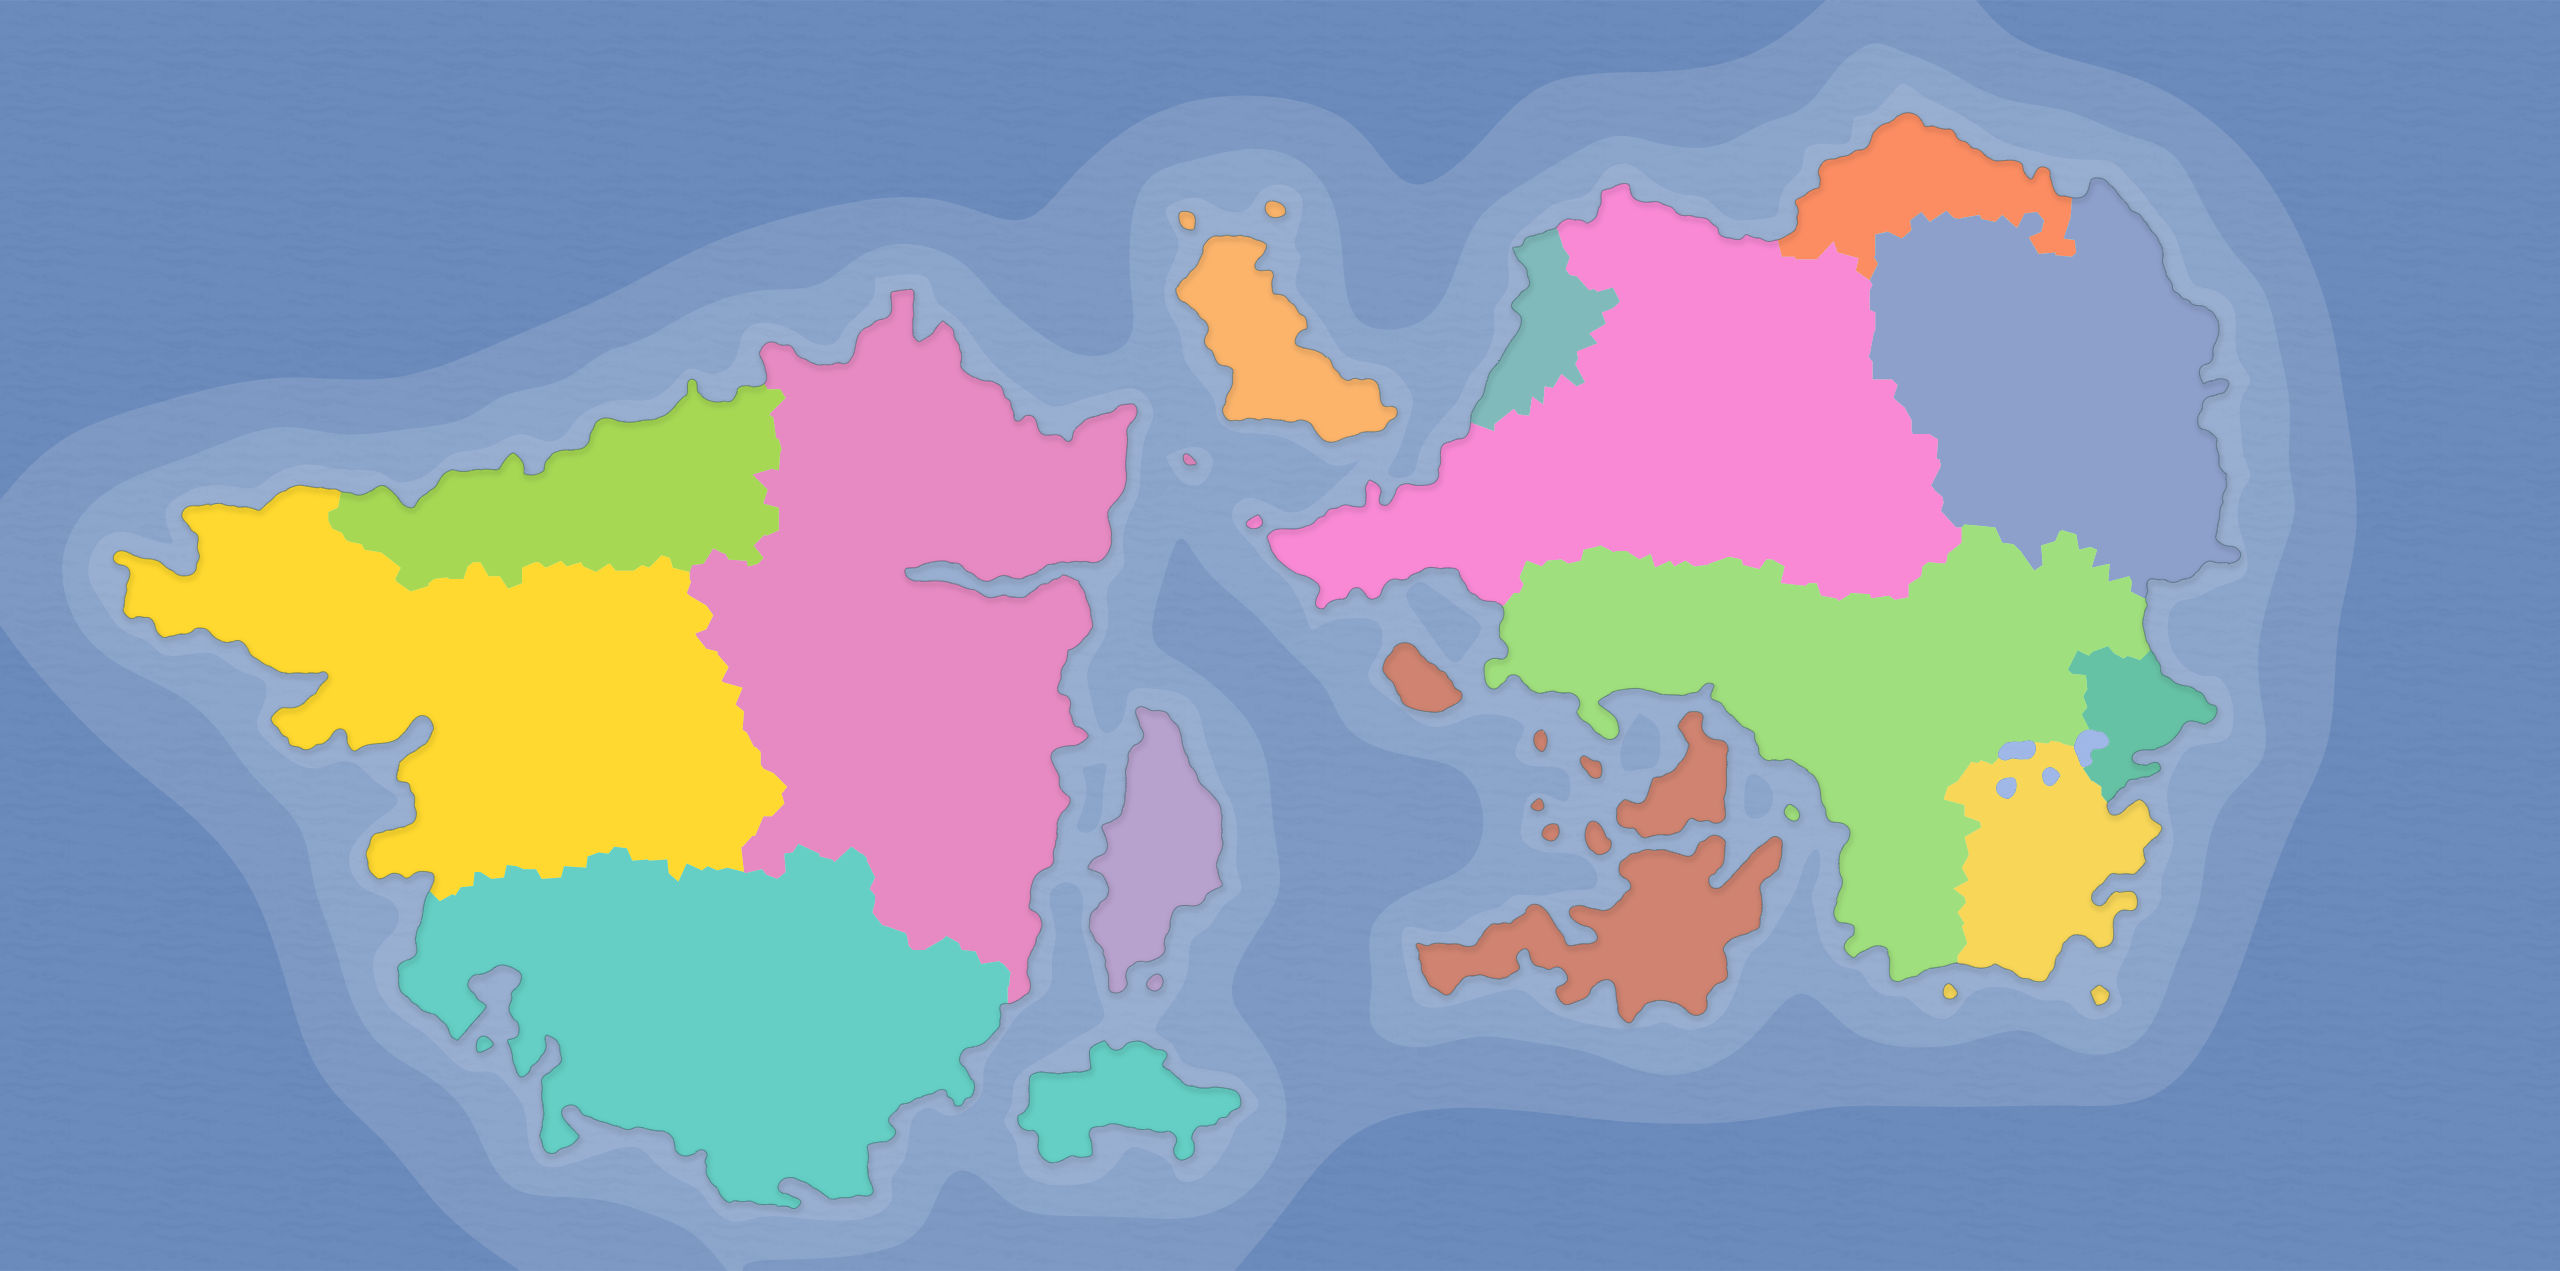

The table this chart was drawn from, first rows:
4, Redequm, Redequm Empire, Empire, #e78ac3, Redequm, Romian, Generic, 2.6, 604, 97, 827622, 6576373, 5901959, 674414
13, Melahveria, Kingdom of Melahveria, Kingdom, #65cfc5, Melahver, Norse, Generic, 2.4, 533, 44, 694242, 4255847, 3951527, 304320
8, Lateia, Lateian League, League, #f989d5, Thernaion, Elladan, Generic, 2.6, 481, 50, 680346, 4721480, 4412156, 309324
6, Stormah, Stormah Empire, Empire, #ffd92f, Stormah, Norse, Generic, 3.3, 478, 48, 659979, 3944435, 3609530, 334905
10, Foria, Kingdom of Foria, Kingdom, #a0df7d, Postela, Tallian, Generic, 3, 431, 53, 592119, 3715388, 3431575, 283813
3, Louzoueria, Kingdom of Louzoueria, Kingdom, #8da0cb, Lailerais, Luari, Generic, 1.8, 327, 38, 469854, 3171978, 2929926, 242052
5, Liniumia, Principality of Liniumia, Principality, #a6d854, Corum, Romian, Generic, 2.7, 173, 22, 241299, 1825932, 1662936, 162996
11, Bramesia, Principality of Bramesia, Principality, #cf8370, Barnal, Portuzian, Generic, 3.1, 214, 38, 194040, 2075419, 1779475, 295944
12, Ceciano, Principality of Ceciano, Principality, #f7d658, Campo, Tallian, Generic, 3.2, 128, 20, 149283, 1486912, 1299598, 187314
9, Durtius, Grand Duchy of Durtius, Grand Duchy, #b7a1cd, Druturina, Romian, Generic, 2, 95, 14, 100503, 863914, 776859, 87055
14, Asuzeli, Asuzelian Horde, Horde, #fcb46b, Sarp Kay, Turchian, Generic, 1.5, 94, 7, 97299, 594552, 558564, 35988
2, Euriria, Eparchy of Euriria, Eparchy, #fc8d62, Amphi, Elladan, Generic, 1.5, 75, 2, 97011, 171343, 131829, 39514
7, Aionia, Aionian Despotate, Despotate, #80babb, Esialicar, Elladan, Generic, 1.2, 48, 8, 59256, 464311, 385285, 79026
1, Arania, Republic of Arania, Republic, #66c2a5, Cilialom, Tallian, Generic, 1.3, 53, 7, 52443, 480893, 429539, 51354
